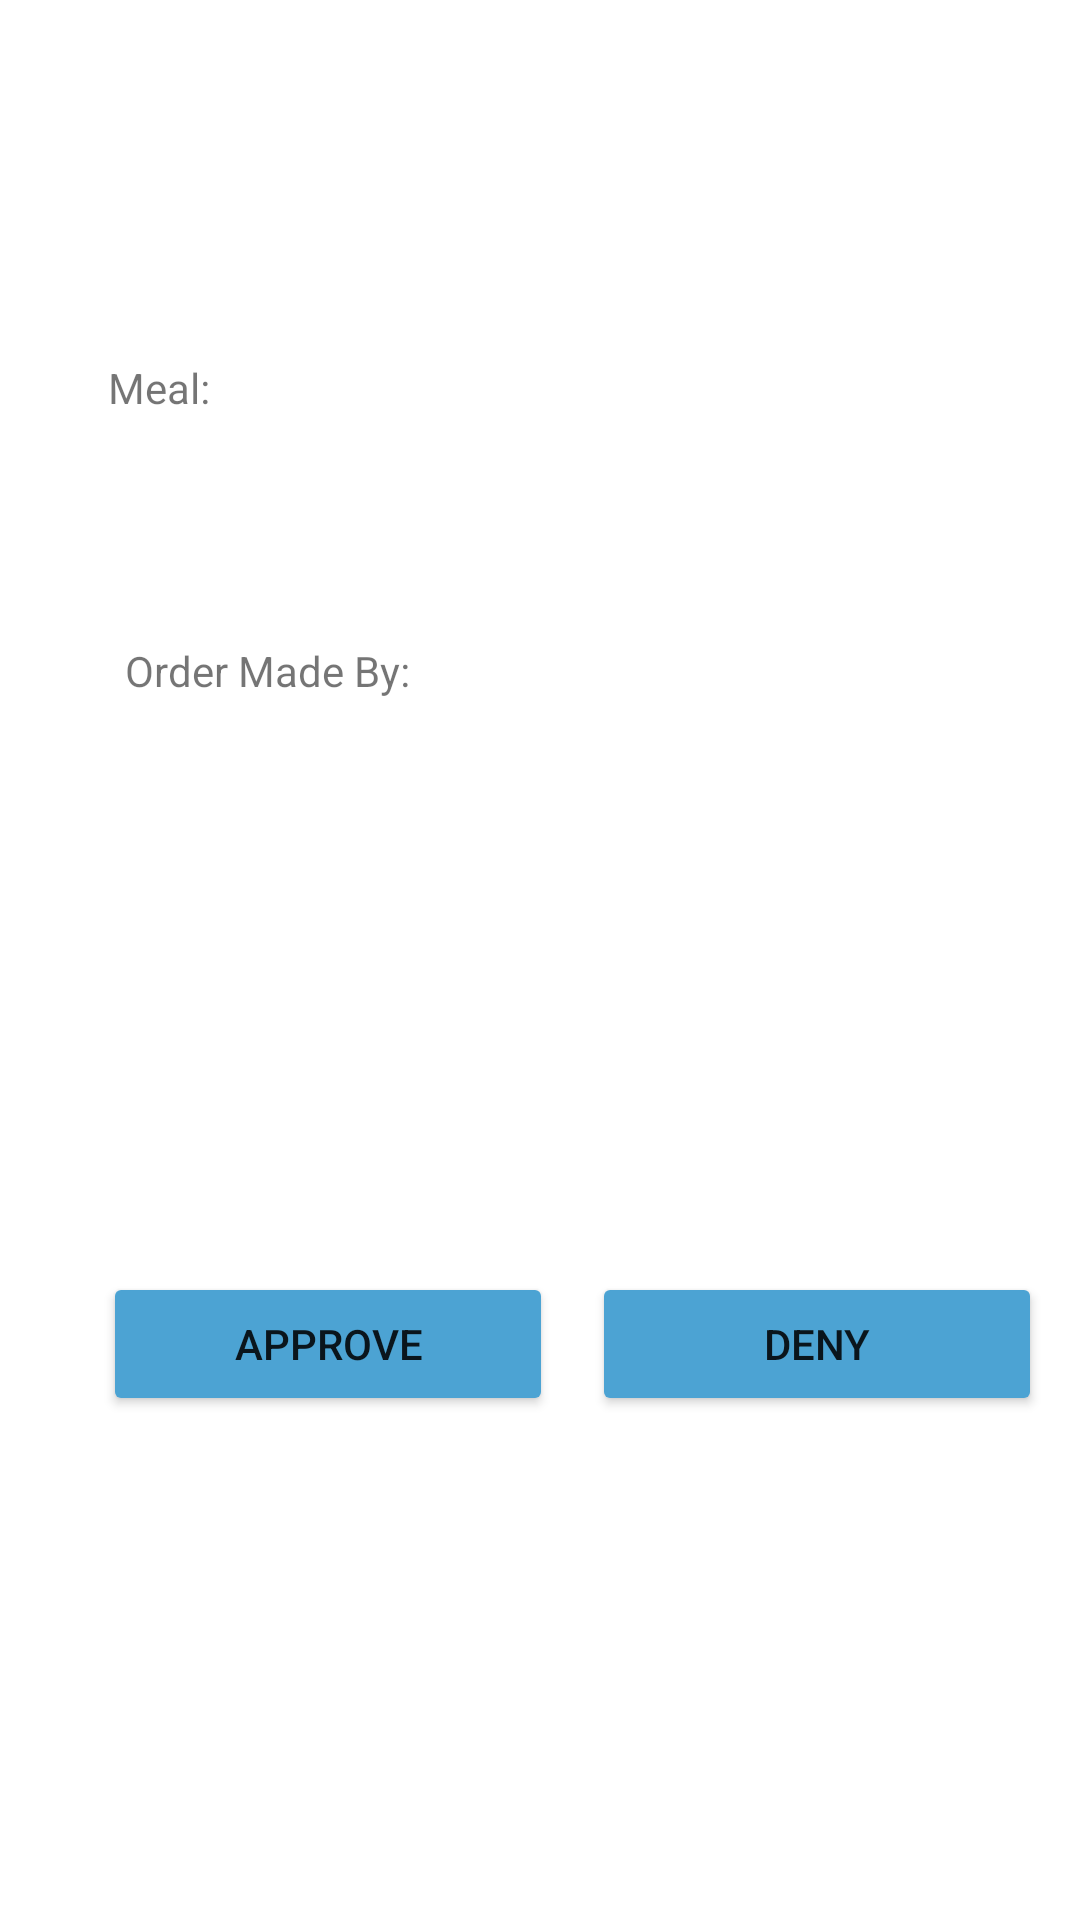

Android layout source for this screen:
<!-- AndroidManifest.xml: application theme Theme.MyApplicationTutorial -->
<!-- res/layout/approve_or_delete_order.xml -->
<?xml version="1.0" encoding="utf-8"?>
<androidx.constraintlayout.widget.ConstraintLayout xmlns:android="http://schemas.android.com/apk/res/android"
    xmlns:app="http://schemas.android.com/apk/res-auto"
    xmlns:tools="http://schemas.android.com/tools"
    android:layout_width="match_parent"
    android:layout_height="250dp">

    <Button
        android:id="@+id/approve_button"
        android:layout_width="150dp"
        android:layout_height="wrap_content"
        android:backgroundTint="#4CA3D3"
        android:text="Approve"
        app:layout_constraintBottom_toBottomOf="parent"
        app:layout_constraintEnd_toEndOf="parent"
        app:layout_constraintHorizontal_bias="0.164"
        app:layout_constraintStart_toStartOf="parent"
        app:layout_constraintTop_toBottomOf="@+id/approve_or_deny_name"
        app:layout_constraintVertical_bias="0.615" />

    <TextView
        android:id="@+id/approve_or_deny_client_name"
        android:layout_width="324dp"
        android:layout_height="42dp"
        android:layout_marginStart="60dp"
        android:layout_marginEnd="10dp"
        android:text="Order Made By:"
        app:layout_constraintBottom_toBottomOf="parent"
        app:layout_constraintEnd_toEndOf="parent"
        app:layout_constraintHorizontal_bias="0.545"
        app:layout_constraintStart_toStartOf="parent"
        app:layout_constraintTop_toTopOf="parent"
        app:layout_constraintVertical_bias="0.358" />

    <TextView
        android:id="@+id/approve_or_deny_name"
        android:layout_width="338dp"
        android:layout_height="36dp"
        android:layout_marginStart="60dp"
        android:layout_marginEnd="10dp"
        android:text="Meal: "
        app:layout_constraintBottom_toTopOf="@+id/approve_or_deny_client_name"
        app:layout_constraintEnd_toEndOf="parent"
        app:layout_constraintStart_toStartOf="parent"
        app:layout_constraintTop_toTopOf="parent"
        app:layout_constraintVertical_bias="0.673" />

    <Button
        android:id="@+id/deny_button"
        android:layout_width="150dp"
        android:layout_height="wrap_content"
        android:backgroundTint="#4CA3D3"
        android:text="Deny"
        app:layout_constraintBottom_toBottomOf="parent"
        app:layout_constraintEnd_toEndOf="parent"
        app:layout_constraintStart_toEndOf="@+id/approve_button"
        app:layout_constraintTop_toBottomOf="@+id/approve_or_deny_name"
        app:layout_constraintVertical_bias="0.615" />
</androidx.constraintlayout.widget.ConstraintLayout>
<!-- resources referenced by this layout -->
<resources>
  <style name="Theme.MyApplicationTutorial" parent="Theme.MaterialComponents.DayNight.DarkActionBar">
          
          <item name="colorPrimary">@color/purple_500</item>
          <item name="colorPrimaryVariant">@color/purple_700</item>
          <item name="colorOnPrimary">@color/white</item>
          
          <item name="colorSecondary">@color/teal_200</item>
          <item name="colorSecondaryVariant">@color/teal_700</item>
          <item name="colorOnSecondary">@color/black</item>
          
          <item name="android:statusBarColor">?attr/colorPrimaryVariant</item>
          
      </style>
  <color name="purple_500">#FF6200EE</color>
  <color name="purple_700">#FF3700B3</color>
  <color name="white">#FFFFFFFF</color>
  <color name="teal_200">#FF03DAC5</color>
  <color name="teal_700">#FF018786</color>
  <color name="black">#FF000000</color>
</resources>
